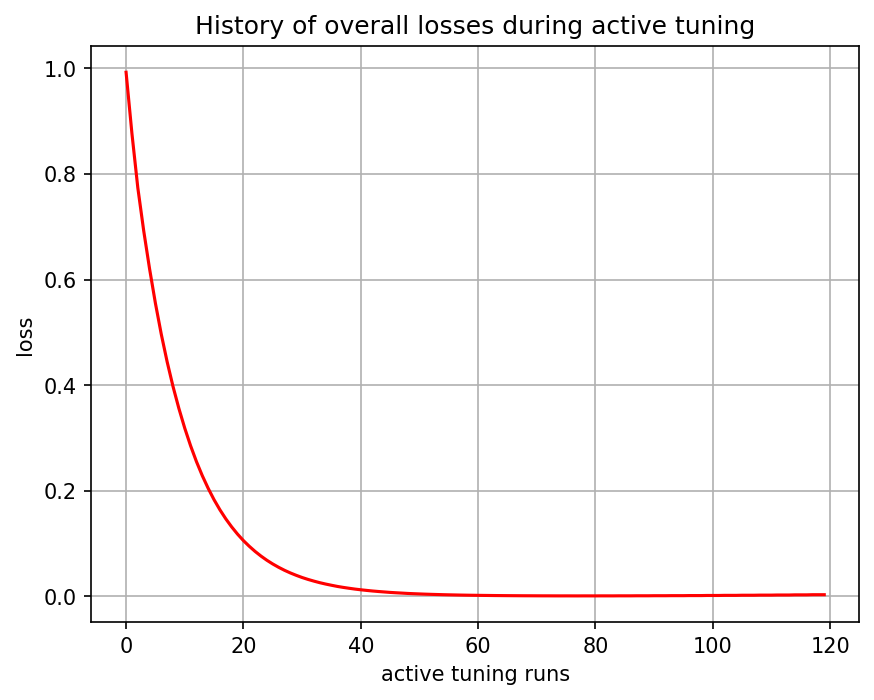

Data behind this chart, as committed beside it:
, 0
0, tensor(0.99249107, grad_fn=<MseLossBackw…
1, tensor(0.87631512, grad_fn=<MseLossBackw…
2, tensor(0.77378625, grad_fn=<MseLossBackw…
3, tensor(0.69264328, grad_fn=<MseLossBackw…
4, tensor(0.62053525, grad_fn=<MseLossBackw…
5, tensor(0.55501837, grad_fn=<MseLossBackw…
6, tensor(0.49636161, grad_fn=<MseLossBackw…
7, tensor(0.44410753, grad_fn=<MseLossBackw…
8, tensor(0.39738876, grad_fn=<MseLossBackw…
9, tensor(0.35580948, grad_fn=<MseLossBackw…
10, tensor(0.31841567, grad_fn=<MseLossBackw…
11, tensor(0.28498596, grad_fn=<MseLossBackw…
12, tensor(0.25496504, grad_fn=<MseLossBackw…
13, tensor(0.22823739, grad_fn=<MseLossBackw…
14, tensor(0.20434205, grad_fn=<MseLossBackw…
15, tensor(0.18281406, grad_fn=<MseLossBackw…
16, tensor(0.16371156, grad_fn=<MseLossBackw…
17, tensor(0.14663342, grad_fn=<MseLossBackw…
18, tensor(0.13141496, grad_fn=<MseLossBackw…
19, tensor(0.11773694, grad_fn=<MseLossBackw…
20, tensor(0.10550853, grad_fn=<MseLossBackw…
21, tensor(0.09471536, grad_fn=<MseLossBackw…
22, tensor(0.08490462, grad_fn=<MseLossBackw…
23, tensor(0.07613361, grad_fn=<MseLossBackw…
24, tensor(0.06824551, grad_fn=<MseLossBackw…
25, tensor(0.06121987, grad_fn=<MseLossBackw…
26, tensor(0.05493866, grad_fn=<MseLossBackw…
27, tensor(0.04926325, grad_fn=<MseLossBackw…
28, tensor(0.04422891, grad_fn=<MseLossBackw…
29, tensor(0.03972803, grad_fn=<MseLossBackw…
30, tensor(0.03561592, grad_fn=<MseLossBackw…
31, tensor(0.03200934, grad_fn=<MseLossBackw…
32, tensor(0.02878492, grad_fn=<MseLossBackw…
33, tensor(0.02582115, grad_fn=<MseLossBackw…
34, tensor(0.02323681, grad_fn=<MseLossBackw…
35, tensor(0.02092632, grad_fn=<MseLossBackw…
36, tensor(0.01873146, grad_fn=<MseLossBackw…
37, tensor(0.01688352, grad_fn=<MseLossBackw…
38, tensor(0.01523135, grad_fn=<MseLossBackw…
39, tensor(0.01368014, grad_fn=<MseLossBackw…
40, tensor(0.01235100, grad_fn=<MseLossBackw…
41, tensor(0.01116274, grad_fn=<MseLossBackw…
42, tensor(0.01005186, grad_fn=<MseLossBackw…
43, tensor(0.00909222, grad_fn=<MseLossBackw…
44, tensor(0.00823428, grad_fn=<MseLossBackw…
45, tensor(0.00737696, grad_fn=<MseLossBackw…
46, tensor(0.00668839, grad_fn=<MseLossBackw…
47, tensor(0.00607274, grad_fn=<MseLossBackw…
48, tensor(0.00542061, grad_fn=<MseLossBackw…
49, tensor(0.00492848, grad_fn=<MseLossBackw…
50, tensor(0.00448847, grad_fn=<MseLossBackw…
51, tensor(0.00405204, grad_fn=<MseLossBackw…
52, tensor(0.00369428, grad_fn=<MseLossBackw…
53, tensor(0.00337445, grad_fn=<MseLossBackw…
54, tensor(0.00304798, grad_fn=<MseLossBackw…
55, tensor(0.00278804, grad_fn=<MseLossBackw…
56, tensor(0.00255564, grad_fn=<MseLossBackw…
57, tensor(0.00232015, grad_fn=<MseLossBackw…
58, tensor(0.00213015, grad_fn=<MseLossBackw…
59, tensor(0.00196028, grad_fn=<MseLossBackw…
... 60 more rows
